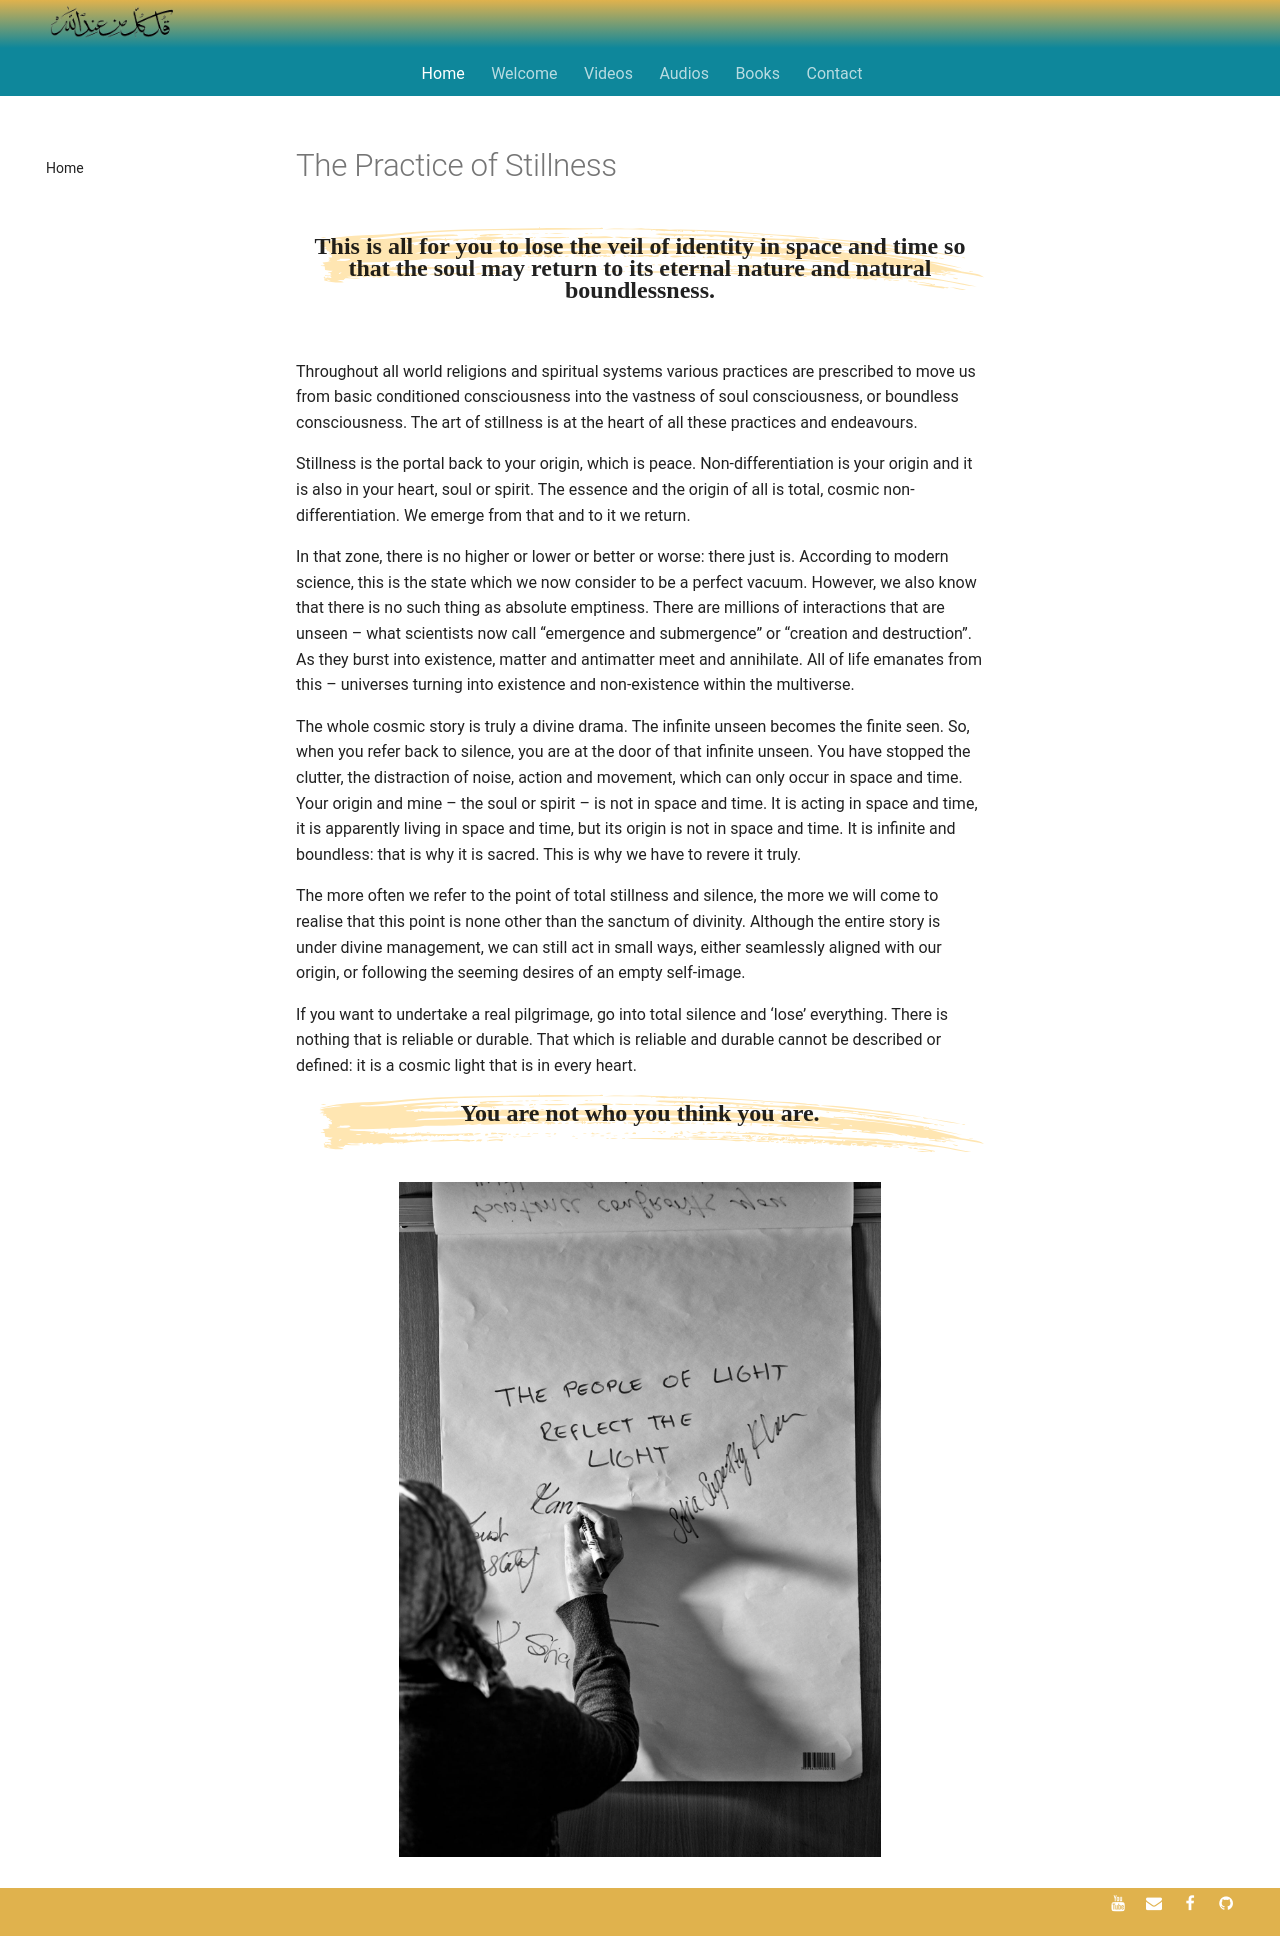

repository: SFH-Foundation/sfhfoundation · page: reflections/practice/stillness/index.html · generator: mkdocs

---
title: The Practice of Stillness
description: Stillness and the art of stopping is the heart of all true spiritual practices and endeavours.
image: pointers/img/people-light.jpg
---

<div class="callout">
This is all for you to lose the veil of identity in space and time so that the soul may return to its eternal nature and natural boundlessness.
</div>

Throughout all world religions and spiritual systems various practices are prescribed to move us from basic conditioned consciousness into the vastness of soul consciousness, or boundless consciousness. The art of stillness is at the heart of all these practices and endeavours.

Stillness is the portal back to your origin, which is peace. Non-differentiation is your origin and it is also in your heart, soul or spirit. The essence and the origin of all is total, cosmic non-differentiation. We emerge from that and to it we return.

In that zone, there is no higher or lower or better or worse: there just is. According to modern science, this is the state which we now consider to be a perfect vacuum. However, we also know that there is no such thing as absolute emptiness. There are millions of interactions that are unseen – what scientists now call “emergence and submergence” or “creation and destruction”. As they burst into existence, matter and antimatter meet and annihilate. All of life emanates from this – universes turning into existence and non-existence within the multiverse.

The whole cosmic story is truly a divine drama. The infinite unseen becomes the finite seen. So, when you refer back to silence, you are at the door of that infinite unseen. You have stopped the clutter, the distraction of noise, action and movement, which can only occur in space and time. Your origin and mine – the soul or spirit – is not in space and time. It is acting in space and time, it is apparently living in space and time, but its origin is not in space and time. It is infinite and boundless: that is why it is sacred. This is why we have to revere it truly. 

The more often we refer to the point of total stillness and silence, the more we will come to realise that this point is none other than the sanctum of divinity. Although the entire story is under divine management, we can still act in small ways, either seamlessly aligned with our origin, or following the seeming desires of an empty self-image. 

If you want to undertake a real pilgrimage, go into total silence and ‘lose’ everything. There is nothing that is reliable or durable. That which is reliable and durable cannot be described or defined: it is a cosmic light that is in every heart.

<div class="callout">
You are not who you think you are.
</div>

<div markdown="1" class="zp-logo">
<img src="/pointers/img/people-light.jpg" class="ab-image" />
</div>
